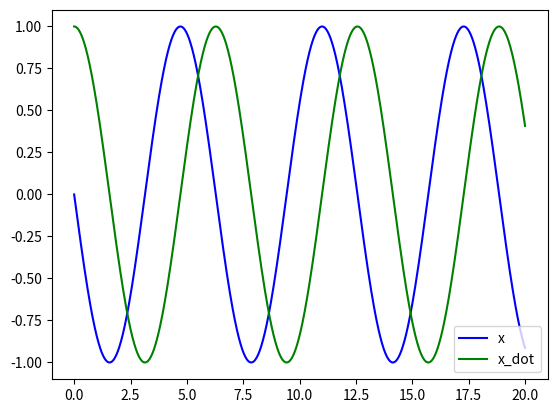

Reproduce this figure in Python.
import numpy as np
import scipy.integrate as si


# Lorenz system:
def lorenz_deriv(V, t, s=10, r=28, b=2.667):
    x, y, z = V
    x_dot = s*(y - x)
    y_dot = r*x - y - x*z
    z_dot = x*y - b*z
    return x_dot, y_dot, z_dot


def generate_lorenz_system(
    tmax, nt, x0=0., y0=1., z0=1.05, s=10, r=28, b=2.667):

  ts = np.linspace(0, tmax, nt)
  f = si.odeint(lorenz_deriv, (x0, y0, z0), ts, args=(s, r, b))
  return f.T


# Simple harmonic oscillator
# d2x + w^2 x = 0
def sho_deriv(u, t, w):
  d1x, x = u
  return [-(w ** 2) * x, d1x]


def generate_simple_harmonic_oscillator(tmax, nt, x0=0., d1x0=1., w=1.):
  ts = np.linspace(0, tmax, nt)
  f = si.odeint(sho_deriv, (x0, d1x0), ts, args=(w,))
  return f.T


def diff_freq_sinusoids(tmax, nt, w1=1.0, w2=2.0):
  ts = np.linspace(0, tmax, nt)
  x1 = np.atleast_2d(2 * np.pi * ts * w1)
  x2 = np.atleast_2d(2 * np.pi * ts * w2)
  x = np.r_[x1, x2]
  f = np.sin(x)

  return f.T


if __name__ == "__main__":
  import matplotlib.pyplot as plt

  tmax = 20
  nt = 1000
  x0 = 0.
  d1x0 = 1.
  w = 1.

  f = generate_simple_harmonic_oscillator(tmax, nt, x0, d1x0, w)
  ts = np.linspace(0, tmax, nt)
  plt.plot(ts, f[0, :], color="b", label="x")
  plt.plot(ts, f[1, :], color="g", label="x_dot")
  plt.legend()
  plt.show()